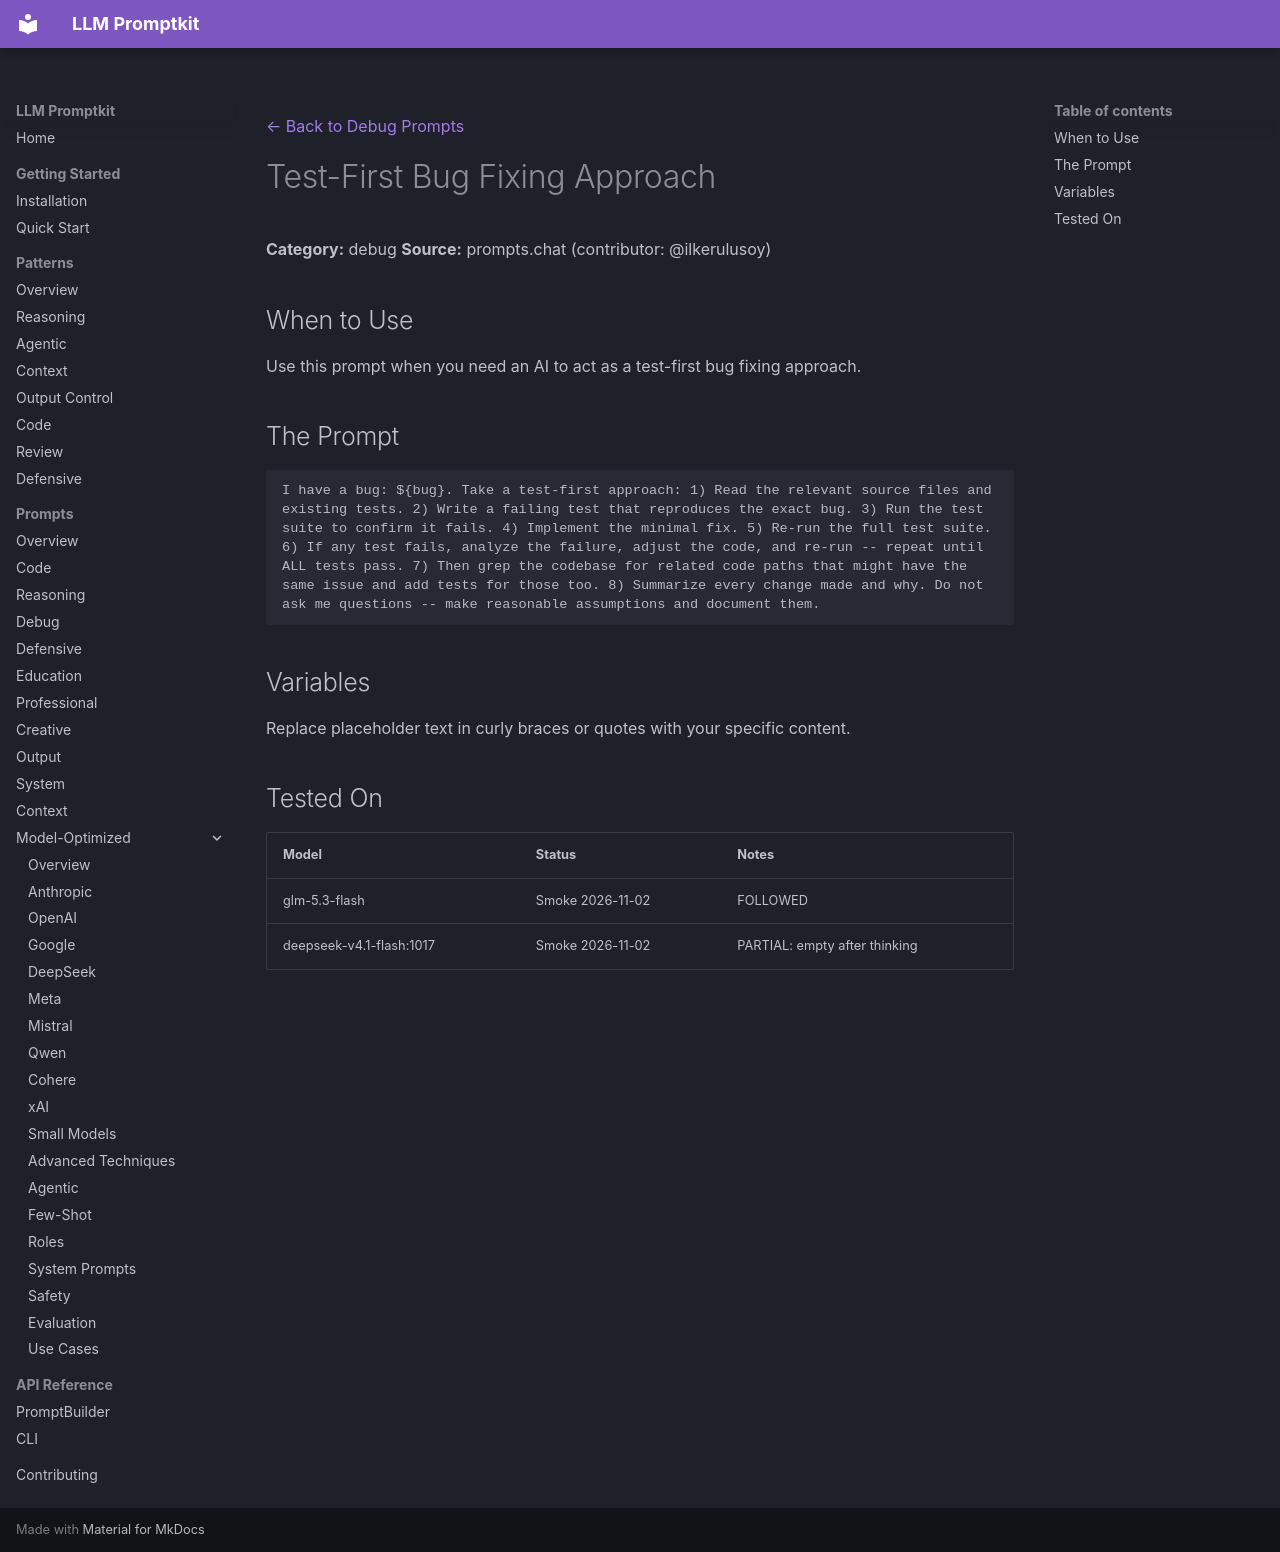

repository: Petsku01/promptkit · page: prompts/debug/test-first-bug-fixing-approach/index.html · generator: mkdocs

---
category: "debug"
title: "Test-First Bug Fixing Approach"
source: "prompts.chat"
license: "CC0"
---
[← Back to Debug Prompts](../index.md)

# Test-First Bug Fixing Approach

**Category:** debug
**Source:** prompts.chat (contributor: @ilkerulusoy)

## When to Use

Use this prompt when you need an AI to act as a test-first bug fixing approach.

## The Prompt

```
I have a bug: ${bug}. Take a test-first approach: 1) Read the relevant source files and existing tests. 2) Write a failing test that reproduces the exact bug. 3) Run the test suite to confirm it fails. 4) Implement the minimal fix. 5) Re-run the full test suite. 6) If any test fails, analyze the failure, adjust the code, and re-run -- repeat until ALL tests pass. 7) Then grep the codebase for related code paths that might have the same issue and add tests for those too. 8) Summarize every change made and why. Do not ask me questions -- make reasonable assumptions and document them.
```

## Variables

Replace placeholder text in curly braces or quotes with your specific content.

## Tested On

| Model | Status | Notes |
|-------|--------|-------|
| glm-5.3-flash | Smoke 2026-11-02 | FOLLOWED |
| deepseek-v4.1-flash:1017 | Smoke 2026-11-02 | PARTIAL: empty after thinking |
